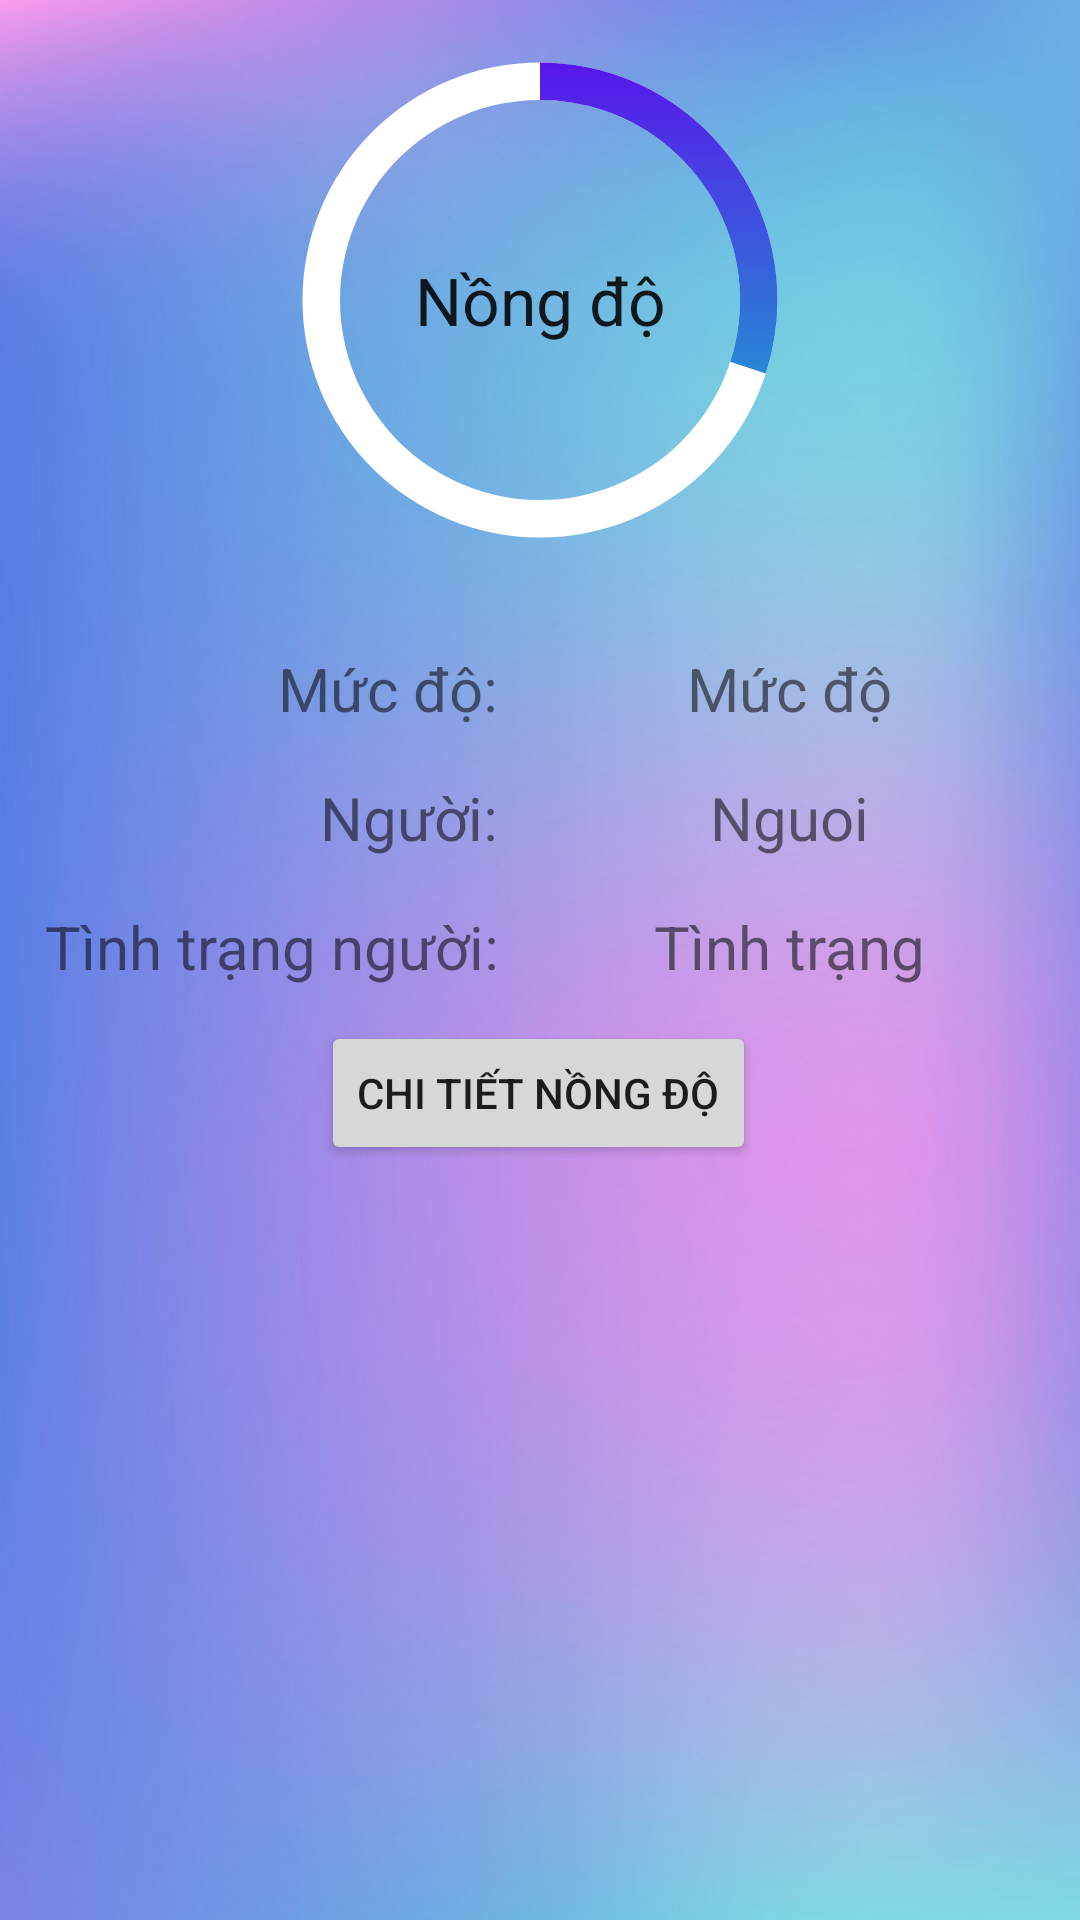

This screen was rendered from an Android layout file. Write that file and the resources it references.
<!-- AndroidManifest.xml: application theme AppTheme -->
<!-- res/layout/activity_home.xml -->
<?xml version="1.0" encoding="utf-8"?>
<androidx.constraintlayout.widget.ConstraintLayout xmlns:android="http://schemas.android.com/apk/res/android"
    xmlns:app="http://schemas.android.com/apk/res-auto"
    xmlns:tools="http://schemas.android.com/tools"
    android:layout_width="match_parent"
    android:layout_height="match_parent"
    android:background="@drawable/bg"
    tools:context=".Home">
    <ProgressBar
        android:id="@+id/progress_bar"
        android:layout_width="200dp"
        android:layout_height="200dp"
        android:indeterminateOnly="false"
        android:progress="30"
        android:progressDrawable="@drawable/circle"
        app:layout_constraintEnd_toEndOf="parent"
        app:layout_constraintHorizontal_bias="0.5"
        app:layout_constraintStart_toStartOf="parent"
        app:layout_constraintTop_toTopOf="parent" />

    <TextView
        android:id="@+id/tv_gas"
        android:layout_width="wrap_content"
        android:layout_height="wrap_content"
        android:text="Nồng độ"
        android:textAppearance="@style/TextAppearance.AppCompat.Large"
        app:layout_constraintBottom_toBottomOf="@+id/progress_bar"
        app:layout_constraintEnd_toEndOf="@+id/progress_bar"
        app:layout_constraintStart_toStartOf="@+id/progress_bar"
        app:layout_constraintTop_toTopOf="@+id/progress_bar" />

    <LinearLayout
        android:layout_width="match_parent"
        android:layout_height="27dp"
        android:id="@+id/layout1"
        android:layout_gravity="center"
        android:layout_marginTop="16dp"
        android:orientation="horizontal"
        android:textAlignment="center"
        app:layout_constraintTop_toBottomOf="@+id/progress_bar">

        <TextView
            android:layout_width="166dp"
            android:layout_height="wrap_content"
            android:layout_gravity="center"
            android:text="Mức độ:"
            android:textAlignment="viewEnd"
            android:textSize="20dp"
            tools:ignore="RtlCompat" />

        <TextView
            android:id="@+id/tv_level"
            android:layout_width="match_parent"
            android:layout_height="match_parent"
            android:text="Mức độ"
            android:textAlignment="center"
            android:textSize="20dp" />
    </LinearLayout>
    <LinearLayout
        android:id="@+id/layout2"
        android:layout_width="match_parent"
        android:layout_height="27dp"
        android:layout_gravity="center"
        android:layout_marginTop="16dp"
        android:orientation="horizontal"
        android:textAlignment="center"
        app:layout_constraintTop_toBottomOf="@+id/layout1">

        <TextView
            android:layout_width="166dp"
            android:layout_height="wrap_content"
            android:layout_gravity="center"
            android:text="Người:"
            android:textAlignment="viewEnd"
            android:textSize="20dp"
            tools:ignore="RtlCompat" />

        <TextView
            android:id="@+id/tv_people"
            android:layout_width="match_parent"
            android:layout_height="wrap_content"
            android:text="Nguoi"
            android:textAlignment="center"
            android:textSize="20dp"
            app:layout_constraintBottom_toTopOf="@+id/tv_status"
            app:layout_constraintEnd_toEndOf="parent"
            app:layout_constraintHorizontal_bias="0.5"
            app:layout_constraintStart_toStartOf="parent"
            app:layout_constraintTop_toBottomOf="@+id/tv_level" />
    </LinearLayout>

    <LinearLayout
        android:id="@+id/linearLayout"
        android:layout_width="match_parent"
        android:layout_height="27dp"
        android:layout_gravity="center"
        android:layout_marginTop="16dp"
        android:orientation="horizontal"
        android:textAlignment="center"
        app:layout_constraintTop_toBottomOf="@+id/layout2">

        <TextView
            android:layout_width="166dp"
            android:layout_height="wrap_content"
            android:layout_gravity="center"
            android:text="Tình trạng người:"
            android:textAlignment="viewEnd"
            android:textSize="20dp"
            tools:ignore="RtlCompat" />

        <TextView
            android:id="@+id/tv_status"
            android:layout_width="match_parent"
            android:layout_height="wrap_content"
            android:text="Tình trạng"
            android:textAlignment="center"
            android:textSize="20dp"
            app:layout_constraintBottom_toBottomOf="parent"
            app:layout_constraintEnd_toEndOf="parent"
            app:layout_constraintHorizontal_bias="0.5"
            app:layout_constraintStart_toStartOf="parent"
            app:layout_constraintTop_toTopOf="parent" />
    </LinearLayout>

    <Button
        android:id="@+id/btn_chart"
        android:layout_width="wrap_content"
        android:layout_height="wrap_content"
        android:text="Chi tiết Nồng độ"
        app:layout_constraintBottom_toBottomOf="parent"
        app:layout_constraintEnd_toEndOf="parent"
        app:layout_constraintHorizontal_bias="0.498"
        app:layout_constraintStart_toStartOf="parent"
        app:layout_constraintTop_toTopOf="parent"
        app:layout_constraintVertical_bias="0.575"
        tools:ignore="MissingConstraints" />
</androidx.constraintlayout.widget.ConstraintLayout>
<!-- resources referenced by this layout -->
<resources>
  <!-- drawable bg: jpg bitmap (drawable, 81593 bytes) -->
  <!-- drawable circle (drawable) -->
  <?xml version="1.0" encoding="utf-8"?>
  <layer-list xmlns:android="http://schemas.android.com/apk/res/android">
      <item>
          <shape
              android:shape="ring"
              android:thicknessRatio="16"
              android:useLevel="false">
              <solid android:color="@color/cardview_light_background"/>
          </shape>
      </item>
      <item>
          <rotate
              android:fromDegrees="270"
              android:toDegrees="270">
              <shape
                  android:shape="ring"
                  android:thicknessRatio="16"
                  android:useLevel="true">
                  <gradient
                      android:startColor="@color/colorAccent"
                      android:endColor="@color/colorPrimary"/>
              </shape>
          </rotate>
      </item>
  </layer-list>
  <style name="AppTheme" parent="Theme.AppCompat.Light.DarkActionBar">
          
          <item name="colorPrimary">@color/colorActionBar</item>
          <item name="colorPrimaryDark">@color/colorActionBar</item>
          <item name="colorAccent">@color/colorAccent</item>
      </style>
  <color name="colorAccent">#03DAC5</color>
  <color name="colorPrimary">#6200EE</color>
  <color name="colorActionBar">#344186</color>
</resources>
